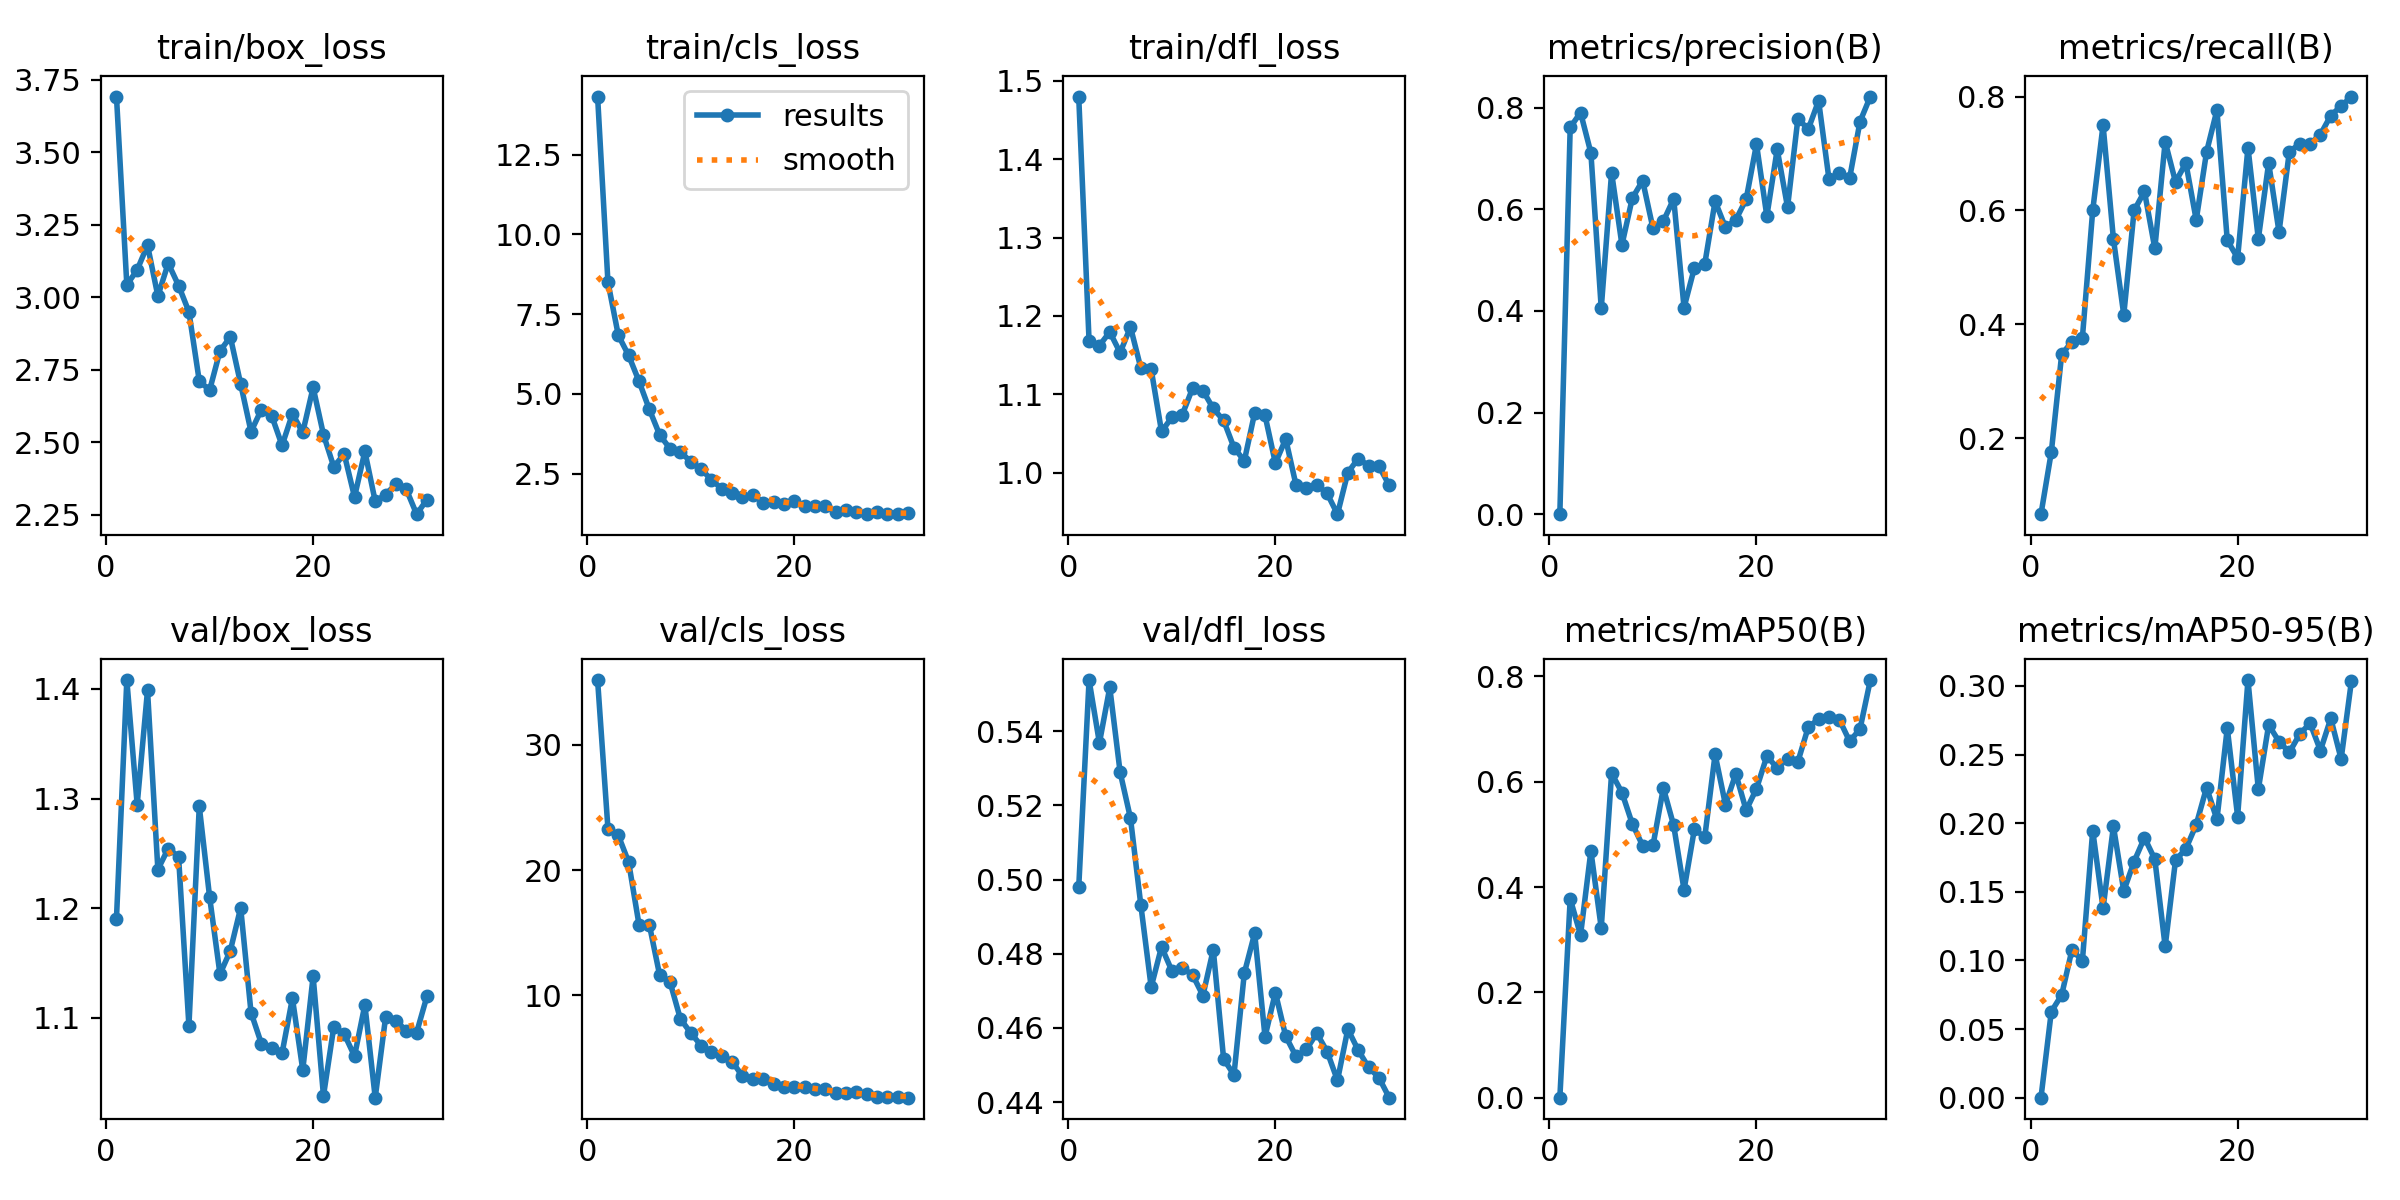

The data file committed next to this chart (first rows):
epoch, time, train/box_loss, train/cls_loss, train/dfl_loss, metrics/precision(B), metrics/recall(B), metrics/mAP50(B), metrics/mAP50-95(B), val/box_loss, val/cls_loss, val/dfl_loss, lr/pg0, lr/pg1, lr/pg2
1, 6.703, 3.692, 14.32, 1.48, 6e-05, 0.06667, 1e-05, 0, 1.191, 35.19, 0.4979, 0.0005457, 0.0005457, 0.0005457
2, 11.44, 3.043, 8.504, 1.168, 0.7612, 0.1757, 0.3776, 0.06277, 1.408, 23.32, 0.5538, 0.001074, 0.001074, 0.001074
3, 16.08, 3.094, 6.837, 1.162, 0.7906, 0.3472, 0.3089, 0.07483, 1.295, 22.79, 0.5368, 0.001575, 0.001575, 0.001575
4, 20.73, 3.18, 6.204, 1.18, 0.7111, 0.3696, 0.4683, 0.1079, 1.399, 20.64, 0.5518, 0.001543, 0.001543, 0.001543
5, 25.49, 3.004, 5.395, 1.153, 0.4052, 0.376, 0.3222, 0.09956, 1.235, 15.66, 0.5289, 0.001502, 0.001502, 0.001502
6, 30.2, 3.117, 4.512, 1.186, 0.6724, 0.6, 0.6161, 0.1946, 1.254, 15.64, 0.5165, 0.001461, 0.001461, 0.001461
7, 34.67, 3.04, 3.711, 1.134, 0.5302, 0.75, 0.5792, 0.138, 1.247, 11.61, 0.4931, 0.001419, 0.001419, 0.001419
8, 39.19, 2.95, 3.279, 1.132, 0.6221, 0.55, 0.5199, 0.1977, 1.093, 11.07, 0.471, 0.001378, 0.001378, 0.001378
9, 43.93, 2.711, 3.173, 1.053, 0.6565, 0.4168, 0.4787, 0.1506, 1.293, 8.124, 0.4818, 0.001337, 0.001337, 0.001337
10, 48.47, 2.68, 2.874, 1.071, 0.5625, 0.6, 0.479, 0.1721, 1.21, 7.01, 0.4754, 0.001296, 0.001296, 0.001296
11, 53.15, 2.815, 2.629, 1.074, 0.5768, 0.6333, 0.588, 0.1895, 1.14, 5.996, 0.4762, 0.001254, 0.001254, 0.001254
12, 57.64, 2.864, 2.31, 1.108, 0.6207, 0.5333, 0.5169, 0.1737, 1.161, 5.502, 0.4743, 0.001213, 0.001213, 0.001213
13, 62.45, 2.701, 2.015, 1.105, 0.4067, 0.7207, 0.3947, 0.1102, 1.2, 5.138, 0.4687, 0.001172, 0.001172, 0.001172
14, 66.92, 2.537, 1.89, 1.082, 0.4849, 0.65, 0.5099, 0.173, 1.105, 4.721, 0.4811, 0.001131, 0.001131, 0.001131
15, 72.12, 2.613, 1.765, 1.067, 0.4924, 0.6833, 0.4944, 0.1813, 1.077, 3.548, 0.4516, 0.001089, 0.001089, 0.001089
16, 76.89, 2.591, 1.827, 1.032, 0.616, 0.5833, 0.6518, 0.1989, 1.073, 3.361, 0.4474, 0.001048, 0.001048, 0.001048
17, 81.56, 2.489, 1.59, 1.015, 0.5646, 0.7028, 0.5565, 0.226, 1.068, 3.366, 0.4748, 0.001007, 0.001007, 0.001007
18, 86.03, 2.598, 1.606, 1.076, 0.5793, 0.7761, 0.615, 0.2027, 1.118, 2.956, 0.4855, 0.0009656, 0.0009656, 0.0009656
19, 90.62, 2.534, 1.529, 1.073, 0.6198, 0.5476, 0.5458, 0.2693, 1.053, 2.719, 0.4576, 0.0009244, 0.0009244, 0.0009244
20, 95.32, 2.689, 1.637, 1.012, 0.7284, 0.5167, 0.5867, 0.2049, 1.138, 2.668, 0.4695, 0.0008831, 0.0008831, 0.0008831
21, 99.85, 2.526, 1.476, 1.043, 0.5867, 0.7104, 0.6484, 0.3043, 1.029, 2.716, 0.4578, 0.0008418, 0.0008418, 0.0008418
22, 104.9, 2.415, 1.484, 0.9841, 0.718, 0.55, 0.6261, 0.2247, 1.092, 2.521, 0.4523, 0.0008006, 0.0008006, 0.0008006
23, 109.5, 2.46, 1.481, 0.9809, 0.6044, 0.6833, 0.6438, 0.2717, 1.085, 2.506, 0.4542, 0.0007593, 0.0007593, 0.0007593
24, 114.2, 2.312, 1.286, 0.9848, 0.7786, 0.5622, 0.638, 0.2595, 1.065, 2.243, 0.4586, 0.0007181, 0.0007181, 0.0007181
25, 118.8, 2.469, 1.369, 0.9736, 0.7578, 0.7035, 0.7035, 0.2516, 1.112, 2.195, 0.4536, 0.0006768, 0.0006768, 0.0006768
26, 123.4, 2.297, 1.283, 0.9472, 0.8138, 0.7167, 0.7188, 0.2649, 1.027, 2.284, 0.4459, 0.0006355, 0.0006355, 0.0006355
27, 128, 2.32, 1.225, 1, 0.66, 0.7167, 0.723, 0.2729, 1.1, 2.102, 0.4597, 0.0005943, 0.0005943, 0.0005943
28, 132.6, 2.357, 1.303, 1.018, 0.6711, 0.7333, 0.718, 0.253, 1.098, 1.92, 0.454, 0.000553, 0.000553, 0.000553
29, 137.4, 2.338, 1.227, 1.009, 0.6618, 0.7667, 0.6767, 0.2763, 1.088, 1.868, 0.4494, 0.0005118, 0.0005118, 0.0005118
30, 141.9, 2.252, 1.237, 1.008, 0.7727, 0.7833, 0.6999, 0.2467, 1.087, 1.879, 0.4466, 0.0004705, 0.0004705, 0.0004705
31, 150.7, 2.303, 1.252, 0.984, 0.8221, 0.8, 0.793, 0.3038, 1.12, 1.836, 0.4412, 0.0004293, 0.0004293, 0.0004293
